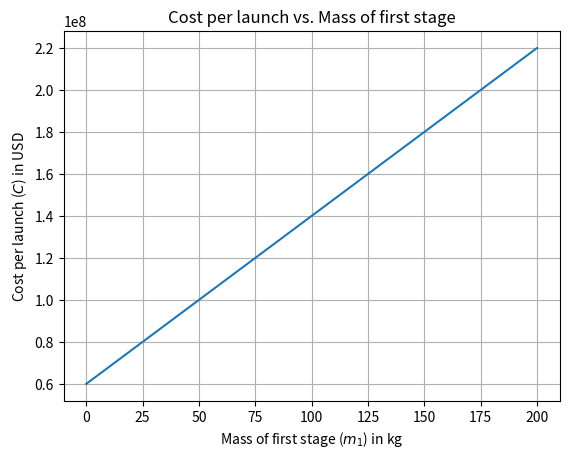

Reproduce this figure in Python.
import numpy as np
import matplotlib.pyplot as plt

# Given values
m2 = 0.24  # mass of the second stage

# Function to calculate the cost per launch given mass of first stage (example function, you can replace it with actual data/function)
def calculate_cost_per_launch(m1):
    # Example function, replace with actual cost calculation
    # Assuming a linear relationship between cost and mass of the first stage
    fixed_cost = 60e6  # $60 million USD (fixed cost)
    variable_cost_per_kg = 0.8e6  # $0.8 million USD per kg (variable cost)
    total_cost = fixed_cost + variable_cost_per_kg * (m1 + m2)
    return total_cost

# Mass range for the first stage
m1_values = np.linspace(0, 200, 100)  # Range of masses for the first stage

# Calculate cost per launch for each mass of the first stage
costs_per_launch = [calculate_cost_per_launch(m1) for m1 in m1_values]

# Plot
plt.plot(m1_values, costs_per_launch)
plt.xlabel('Mass of first stage ($m_1$) in kg')
plt.ylabel('Cost per launch ($C$) in USD')
plt.title('Cost per launch vs. Mass of first stage')
plt.grid(True)
plt.show()

# Check if cost per launch goal can be achieved and calculate number of reuses needed
cost_per_launch_goal = 100e6  # $100 million USD
if min(costs_per_launch) < cost_per_launch_goal:
    min_cost_index = np.argmin(costs_per_launch)
    min_cost_m1 = m1_values[min_cost_index]
    reuses_needed = (calculate_cost_per_launch(0) - cost_per_launch_goal) / (calculate_cost_per_launch(0) - calculate_cost_per_launch(min_cost_m1))
    print(f"We can achieve a cost per launch below ${cost_per_launch_goal/1e6:.2f} million USD.")
    print(f"To achieve this, we need to reuse our first stage approximately {reuses_needed:.2f} times.")
else:
    print("We cannot achieve a cost per launch below $100 million USD.")

# Analyze diminishing returns (dummy analysis)
# This can be based on the rate of decrease in cost per launch vs. the increase in reusability
# It depends on the actual cost function and other factors.
# For simplicity, let's just output a message indicating that there might be diminishing returns.
print("There might be a point of diminishing returns for reusability.")
